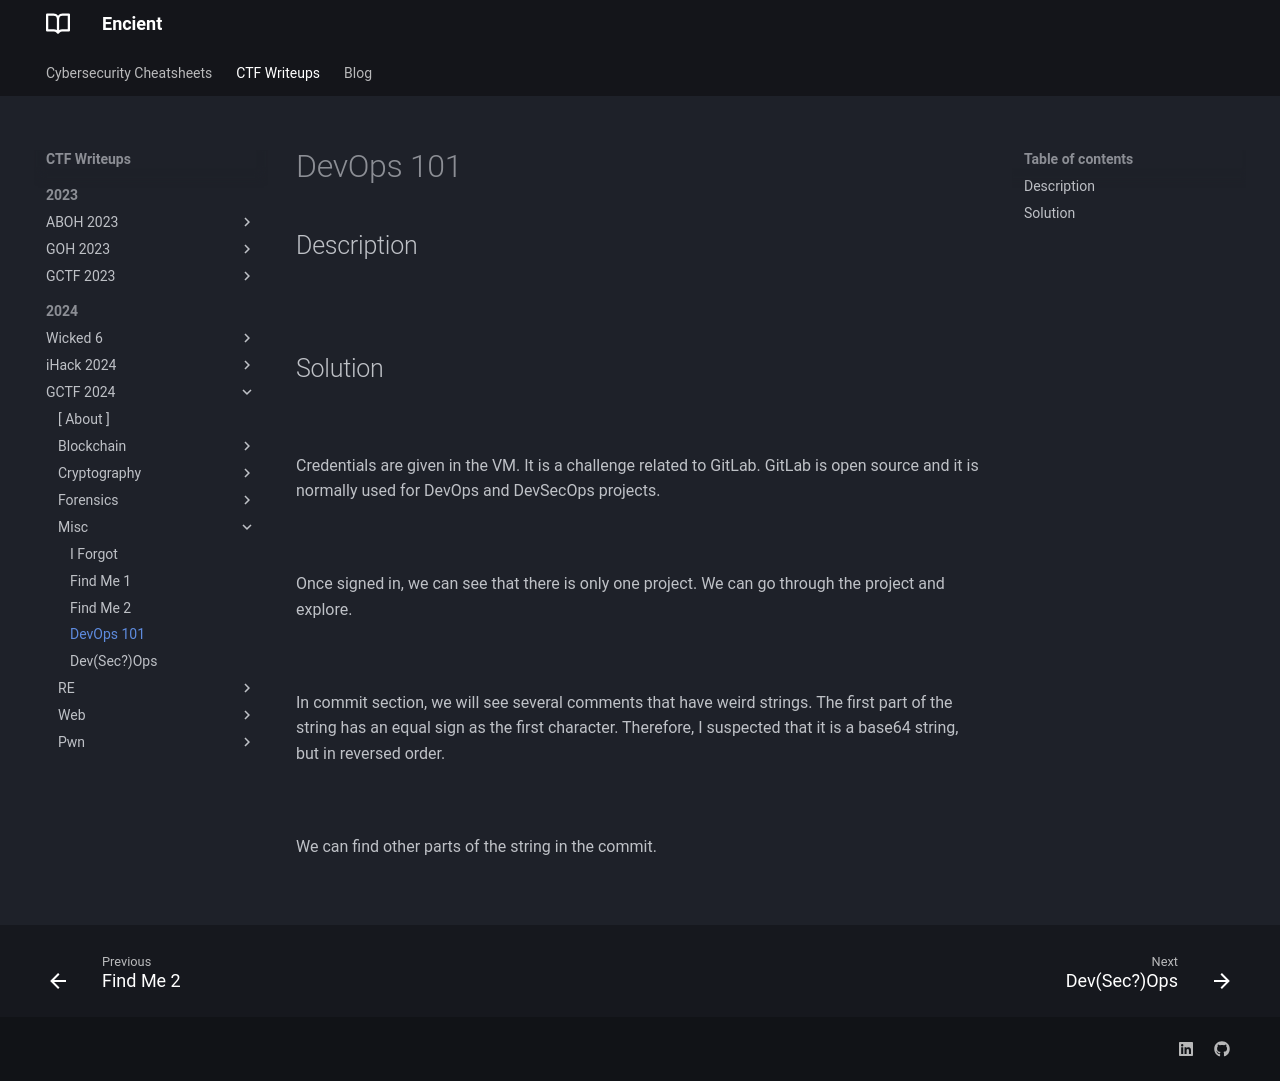

repository: encient/encient.github.io · page: ctf/2024/gctf-2024/misc/devops-101/index.html · generator: mkdocs

## Description
![](devops1.png)
///caption
///


## Solution
![](devops6.png) <br>   
Credentials are given in the VM. It is a challenge related to GitLab. GitLab is open source and it is normally used for DevOps and DevSecOps projects. <br>   


![](devops5.png) <br>   
Once signed in, we can see that there is only one project. We can go through the project and explore. <br>   

![](devops2.png) <br>   
In commit section, we will see several comments that have weird strings. The first part of the string has an equal sign as the first character. Therefore, I suspected that it is a base64 string, but in reversed order. <br>   

![](devops3.png) <br>   
We can find other parts of the string in the commit. <br>   

![](devops4.png)
